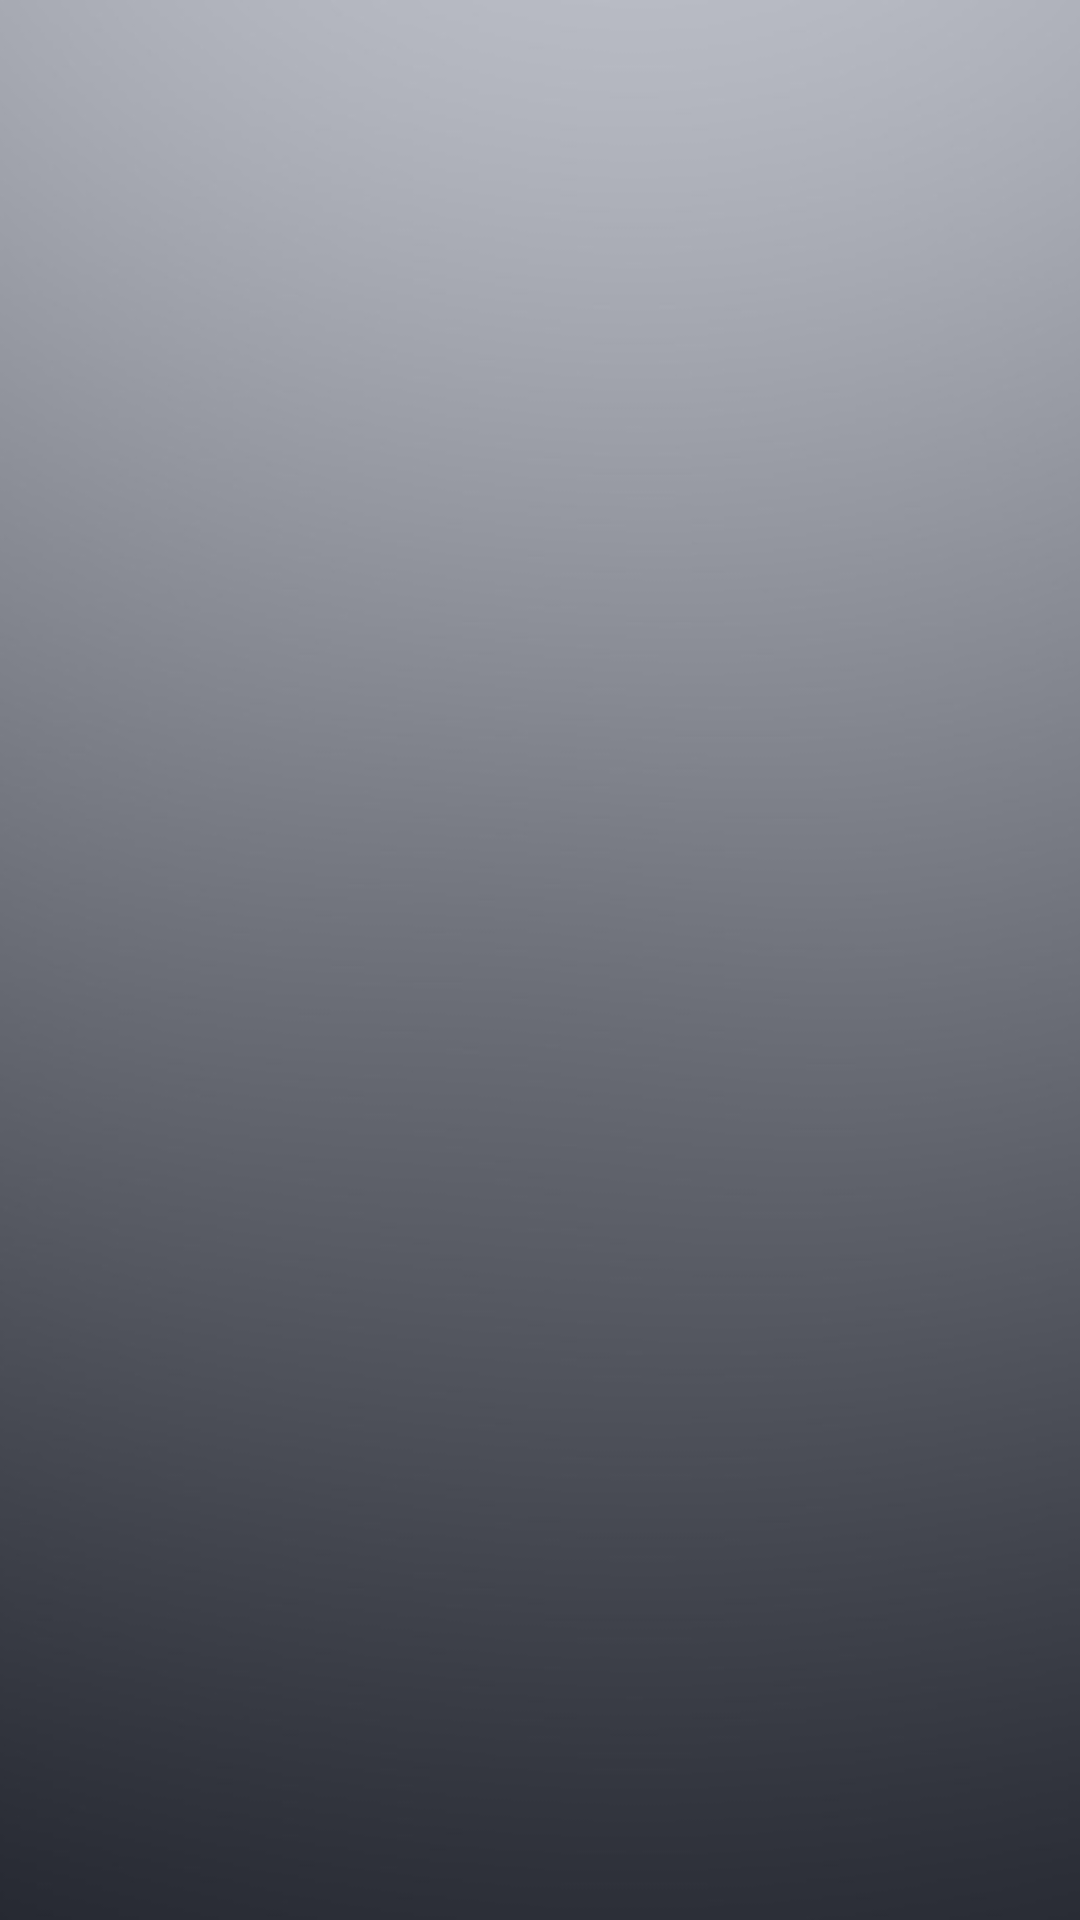

Reconstruct the res/layout file that produces this screen, plus the resources it refers to.
<!-- AndroidManifest.xml: application theme AppTheme.Launcher -->
<!-- res/layout/qr_coder.xml -->
<?xml version="1.0" encoding="utf-8"?>
<android.support.design.widget.CoordinatorLayout xmlns:android="http://schemas.android.com/apk/res/android"
    android:layout_width="match_parent"
    android:layout_height="match_parent"
    xmlns:app="http://schemas.android.com/apk/res-auto">

<RelativeLayout

    android:id="@+id/relly"
    android:layout_width="match_parent"
    android:layout_height="match_parent"
    >

    <ImageView
        android:layout_width="match_parent"
        android:layout_height="match_parent"
        android:src="@drawable/darks"
        android:scaleType="centerCrop"
        android:adjustViewBounds="true"

        />




    <RelativeLayout
        android:layout_width="match_parent"
        android:layout_height="wrap_content"
        android:padding="35dp"
        >

        <ImageView
            android:id="@+id/qrview"
            android:layout_width="150dp"
            android:layout_height="150dp"
            android:layout_centerHorizontal="true"

            />


        <ImageView
            android:id="@+id/qr_share"
            android:layout_width="50dp"
            android:layout_height="50dp"
            android:layout_centerHorizontal="true"
            android:layout_marginTop="15dp"
            android:layout_below="@+id/qrview"
            android:src="@drawable/ic_share_arrow"
            android:tint="#fff"
            />

    </RelativeLayout>


    </RelativeLayout>
</android.support.design.widget.CoordinatorLayout>
<!-- resources referenced by this layout -->
<resources>
  <!-- drawable darks: jpg bitmap (drawable, 49957 bytes) -->
  <style name="AppTheme.Launcher">
          <item name="android:windowBackground">@drawable/launch_screen</item>
      </style>
  <!-- drawable launch_screen (drawable) -->
  <layer-list xmlns:android="http://schemas.android.com/apk/res/android" android:opacity="opaque">
      
      <item android:drawable="@android:color/white"/>
      
      <item>
          <bitmap
              android:src="@drawable/product"
              android:gravity="center"/>
      </item>
  
      <item android:bottom="@dimen/launch_screen_text_bottom">
          <bitmap android:gravity="bottom|center_horizontal" android:src="@drawable/goshen" />
      </item>
  </layer-list>
  <!-- drawable product: png bitmap (drawable-xxxhdpi, 27166 bytes) -->
  <dimen name="launch_screen_text_bottom">48.0dip</dimen>
  <!-- drawable goshen: png bitmap (drawable-xxxhdpi, 3487 bytes) -->
</resources>
